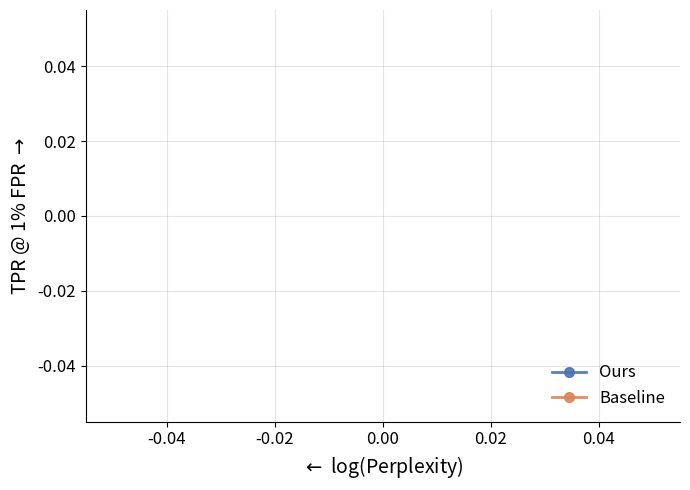

The script that saved this image:
import json
import os
import numpy as np
import matplotlib.pyplot as plt

# ================= 配置区域 =================

# Delta 列表 (即使写成整数，代码里也会强制转为 1.0, 2.0 这种格式)
DELTAS = [1.0, 2.0, 2.5, 3.0, 4.0]

# 路径模板配置
CONFIGS = {
    'Ours': {
        # 注意这里 {} 会被填入保留一位小数的 delta，例如 "1.0"
        'dir_pattern': 'output_json/bdlm_delta_{}_gamma_0.5', 
        'color': '#4c72b0',  # 深蓝色
        'marker': 'o'
    },
    'Baseline': {
        'dir_pattern': 'output_json/dlm_delta_{}_gamma_0.5',
        'color': '#dd8452',  # 橙色
        'marker': 'o'
    }
}

MIN_TOKENS = 200

# ===========================================

def load_data(filepath):
    """
    读取 jsonl 文件，返回 z_scores 和 ppls 列表。
    执行 total_tokens >= 200 的过滤。
    """
    z_scores = []
    ppls = []
    
    if not os.path.exists(filepath):
        print(f"Warning: File not found: {filepath}")
        return np.array([]), np.array([])

    with open(filepath, 'r') as f:
        for line in f:
            try:
                item = json.loads(line)
                # 过滤短文本
                tokens = item.get('total_tokens', 0)
                if tokens is None or tokens < MIN_TOKENS:
                    continue
                
                z_scores.append(item.get('z_score', 0))
                # 兼容可能的键名 'ppl' 或 'perplexity'
                ppl = item.get('ppl', item.get('perplexity', None))
                if ppl is not None:
                    ppls.append(ppl)
            except json.JSONDecodeError:
                continue
                
    return np.array(z_scores), np.array(ppls)

def main():
    plt.figure(figsize=(7, 5))
    
    # 用于收集未加水印的 PPL 以绘制红色竖线
    all_neg_ppls = []

    # 遍历两种方法 (Ours, Baseline)
    for label, config in CONFIGS.items():
        x_values = [] # log(PPL)
        y_values = [] # TPR
        
        print(f"Processing {label}...")

        for delta in DELTAS:
            # --- 核心修改：强制格式化为一位小数 ---
            # 例如 delta=1 -> "1.0", delta=2.5 -> "2.5"
            delta_str = f"{delta:.1f}"
            
            # 构造文件夹路径
            dir_path = config['dir_pattern'].format(delta_str)
            pos_path = os.path.join(dir_path, 'pos.jsonl')
            neg_path = os.path.join(dir_path, 'neg.jsonl')

            print(f"  Reading from: {dir_path}")

            # 1. 读取数据
            pos_z, pos_ppl = load_data(pos_path)
            neg_z, neg_ppl = load_data(neg_path)

            if len(pos_z) == 0 or len(neg_z) == 0:
                print(f"    Skipping delta={delta_str} due to empty data or file not found.")
                continue

            # 收集 neg ppl 用于计算基准线
            all_neg_ppls.extend(neg_ppl)

            # 2. 计算 Threshold @ 1% FPR
            threshold = np.percentile(neg_z, 99)

            # 3. 计算 TPR (Recall)
            tpr = np.sum(pos_z > threshold) / len(pos_z)
            y_values.append(tpr)

            # 4. 计算 log(Perplexity)
            avg_ppl = np.mean(pos_ppl)
            log_ppl = np.log(avg_ppl) # 自然对数
            x_values.append(log_ppl)
            
            print(f"    Delta {delta_str}: TPR={tpr:.4f}, log(PPL)={log_ppl:.4f}")

        # 绘制曲线
        plt.plot(x_values, y_values, 
                 label=label,
                 color=config['color'],
                 marker=config['marker'],
                 linewidth=2,
                 markersize=7,
                 alpha=0.9)

    # ================= 绘制红色竖线 (Unwatermarked Baseline) =================
    if all_neg_ppls:
        # 计算所有 neg 样本的平均 PPL 的 log 值
        baseline_log_ppl = np.log(np.mean(all_neg_ppls))
        
        plt.axvline(x=baseline_log_ppl, 
                    color='red', 
                    linestyle='--', 
                    linewidth=2, 
                    label='log(Perplexity)\nUnwatermarked LLM')

    # ================= 样式设置 =================
    ax = plt.gca()
    
    ax.grid(True, linestyle='-', alpha=0.2, color='gray')
    ax.set_axisbelow(True)

    # 坐标轴标签 (箭头指向左边表示越小越好)
    ax.set_xlabel(r"$\leftarrow$ log(Perplexity)", fontsize=14) 
    ax.set_ylabel(r"TPR @ 1% FPR $\rightarrow$", fontsize=14)
    
    # 这里的范围你可以根据实际画出来的图微调
    # plt.ylim(-0.02, 1.05)

    ax.spines['top'].set_visible(False)
    ax.spines['right'].set_visible(False)
    
    ax.tick_params(axis='both', labelsize=12)

    plt.legend(frameon=False, fontsize=12, loc='lower right')

    plt.tight_layout()
    plt.savefig('ppl_vs_tpr_curve_fixed.png', dpi=300, bbox_inches='tight')
    print("绘图完成: ppl_vs_tpr_curve_fixed.png")
    # plt.show()

if __name__ == "__main__":
    main()
